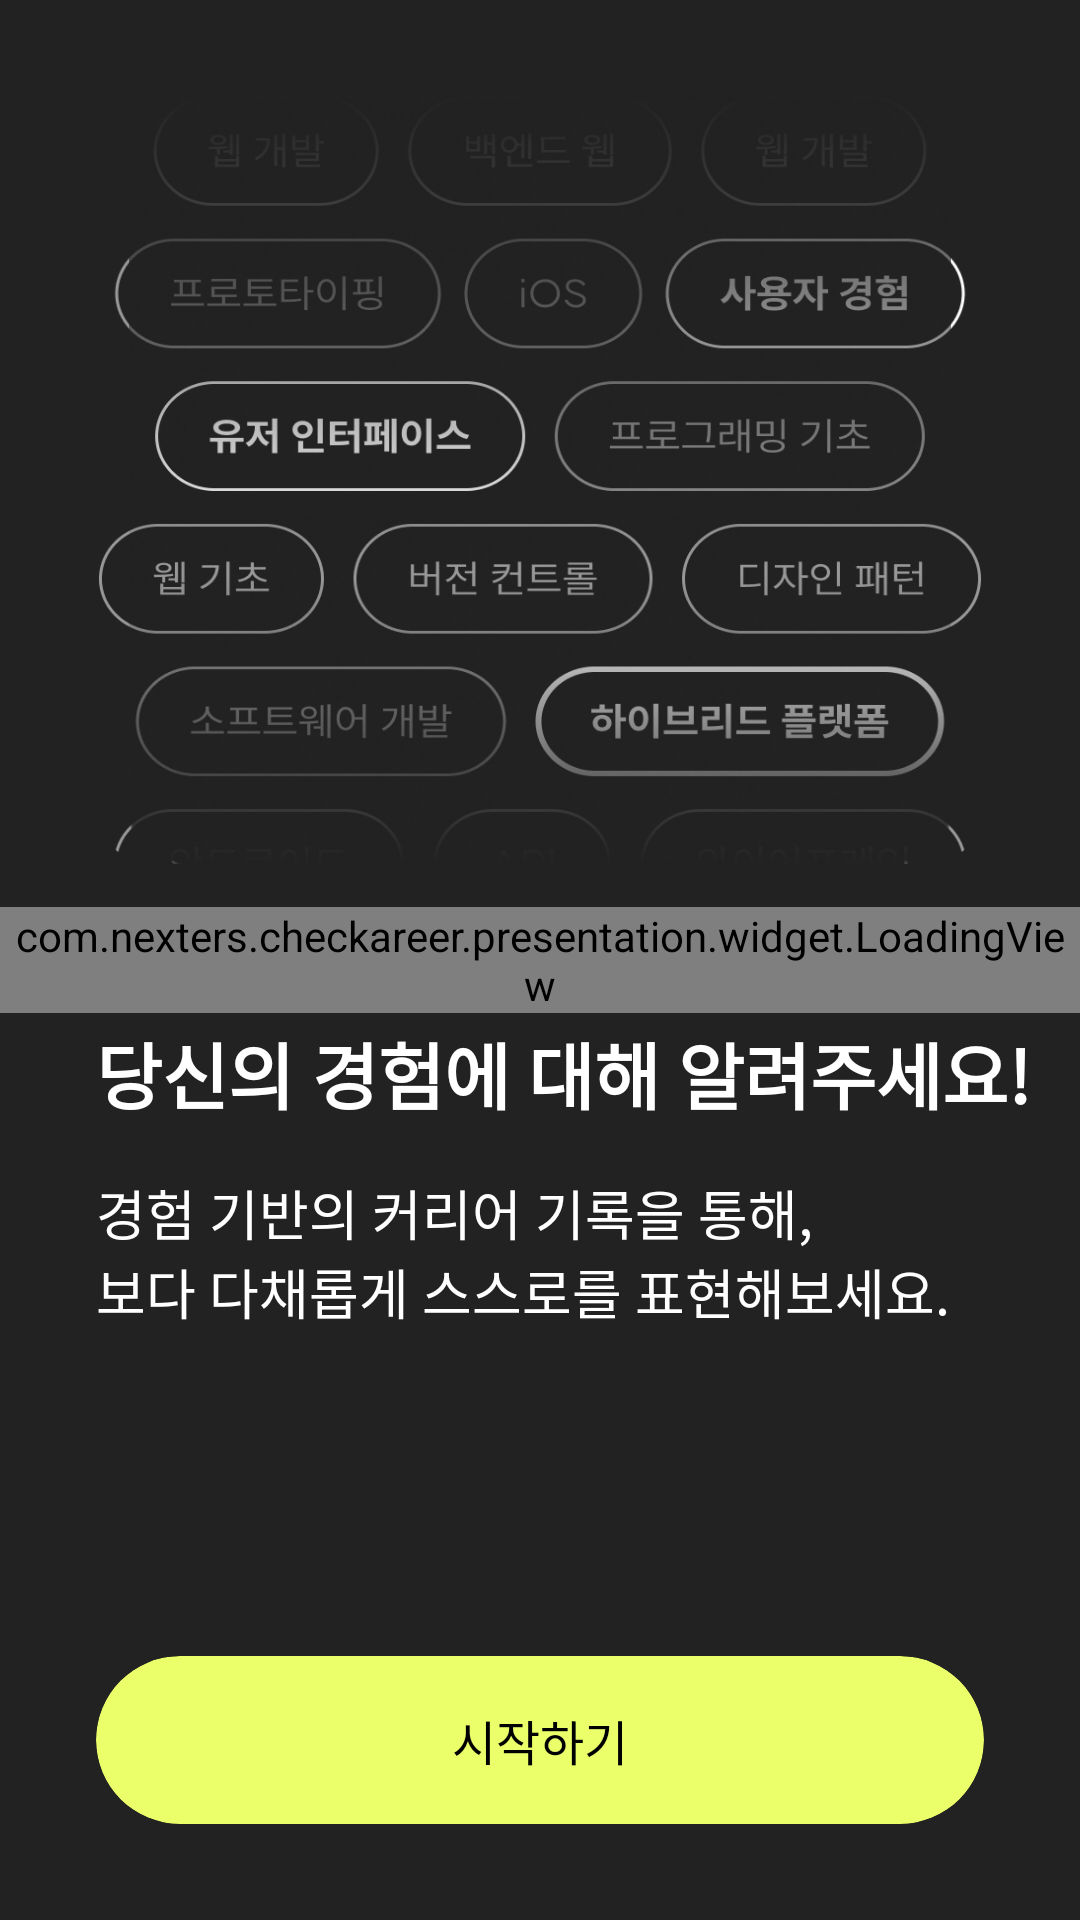

The Android layout XML behind this screen, and the referenced resources:
<!-- AndroidManifest.xml: application theme Theme.Checkareer -->
<!-- res/layout/onboarding_frag.xml -->
<?xml version="1.0" encoding="utf-8"?>
<layout xmlns:android="http://schemas.android.com/apk/res/android"
    xmlns:app="http://schemas.android.com/apk/res-auto"
    xmlns:tools="http://schemas.android.com/tools">

    <data>

        <import type="android.view.View" />

        <variable
            name="viewmodel"
            type="com.nexters.checkareer.presentation.ui.onboarding.OnBoardingViewModel" />

    </data>

    <androidx.constraintlayout.widget.ConstraintLayout
        android:layout_width="match_parent"
        android:layout_height="match_parent"
        android:background="@color/backgroundColor"
        tools:context=".presentation.ui.onboarding.OnBoardingActivity">


        <ImageView
            android:layout_margin="32dp"
            android:id="@+id/image_logo"
            android:layout_width="match_parent"
            android:layout_height="0dp"
            android:adjustViewBounds="true"
            android:fitsSystemWindows="true"
            android:background="@drawable/ic_onboarding_text"
            android:src="@drawable/ic_onboarding_shadow"
            app:layout_constraintBottom_toTopOf="@+id/half"
            app:layout_constraintEnd_toEndOf="parent"
            app:layout_constraintStart_toStartOf="parent"
            app:layout_constraintTop_toTopOf="parent" />

        <androidx.constraintlayout.widget.Guideline
            android:id="@+id/half"
            android:orientation="horizontal"
            app:layout_constraintGuide_percent="0.5"
            android:layout_width="match_parent"
            android:layout_height="wrap_content"/>

        <TextView
            android:id="@+id/textview_title"
            android:layout_width="wrap_content"
            android:layout_height="wrap_content"
            android:layout_marginTop="20dp"
            android:text="@string/on_boarding_title"
            style="@style/BoldText"
            android:textSize="24sp"
            android:textStyle="bold"
            android:layout_marginStart="@dimen/margin_32dp"
            app:layout_constraintStart_toStartOf="parent"
            app:layout_constraintTop_toBottomOf="@id/half" />

        <TextView
            android:id="@+id/textview_subtitle"
            android:layout_width="0dp"
            android:layout_height="wrap_content"
            android:layout_marginTop="16dp"
            android:text="@string/on_boarding_description"
            style="@style/RegularText"
            android:textSize="18sp"
            app:layout_constraintEnd_toEndOf="@+id/textview_title"
            app:layout_constraintStart_toStartOf="@+id/textview_title"
            app:layout_constraintTop_toBottomOf="@id/textview_title" />

        <com.google.android.material.card.MaterialCardView
            android:id="@+id/start_button"
            android:layout_width="0dp"
            android:layout_height="56dp"
            app:layout_constraintBottom_toBottomOf="parent"
            app:cardBackgroundColor="@color/point_color_1"
            app:cardCornerRadius="30dp"
            app:cardElevation="0dp"
            android:layout_marginBottom="@dimen/margin_32dp"
            android:layout_marginEnd="@dimen/margin_32dp"
            app:layout_constraintEnd_toEndOf="parent"
            app:layout_constraintStart_toStartOf="@id/textview_title">

            <androidx.constraintlayout.widget.ConstraintLayout
                android:layout_width="match_parent"
                android:layout_height="match_parent">

                <TextView
                    android:id="@+id/textview_create_profile"
                    android:layout_width="wrap_content"
                    android:layout_height="wrap_content"
                    android:text="@string/on_boarding_button"
                    style="@style/OnBoardingButtonText"
                    android:textAlignment="center"
                    app:layout_constraintBottom_toBottomOf="parent"
                    app:layout_constraintEnd_toEndOf="parent"
                    app:layout_constraintStart_toStartOf="parent"
                    app:layout_constraintTop_toTopOf="parent" />

            </androidx.constraintlayout.widget.ConstraintLayout>
        </com.google.android.material.card.MaterialCardView>

        <com.nexters.checkareer.presentation.widget.LoadingView
            android:id="@+id/progress_bar"
            android:layout_width="wrap_content"
            android:layout_height="wrap_content"
            android:layout_gravity="center"
            android:visibility="@{viewmodel.dataLoading ? View.VISIBLE : View.GONE}"
            app:layout_constraintBottom_toBottomOf="parent"
            app:layout_constraintEnd_toEndOf="parent"
            app:layout_constraintStart_toStartOf="parent"
            app:layout_constraintTop_toTopOf="parent" />

    </androidx.constraintlayout.widget.ConstraintLayout>
</layout>
<!-- resources referenced by this layout -->
<resources>
  <color name="backgroundColor">#222222</color>
  <color name="point_color_1">#EAFF6A</color>
  <dimen name="margin_32dp">32dp</dimen>
  <!-- drawable ic_onboarding_shadow: png bitmap (drawable, 45209 bytes) -->
  <!-- drawable ic_onboarding_text: png bitmap (drawable, 64928 bytes) -->
  <string name="on_boarding_button">시작하기</string>
  <string name="on_boarding_description">경험 기반의 커리어 기록을 통해,\n보다 다채롭게 스스로를 표현해보세요.</string>
  <string name="on_boarding_title">당신의 경험에 대해 알려주세요!</string>
  <style name="BoldText" parent="Widget.MaterialComponents.TextView">
          <item name="android:textColor">@color/white</item>
          <item name="fontFamily">@font/suit_bold</item>
      </style>
  <style name="OnBoardingButtonText" parent="Widget.MaterialComponents.TextView">
          <item name="android:textSize">16sp</item>
          <item name="android:textColor">@color/black</item>
          <item name="fontFamily">@font/suit_bold</item>
      </style>
  <style name="RegularText" parent="Widget.MaterialComponents.TextView">
          <item name="android:textColor">@color/white</item>
          <item name="fontFamily">@font/suit_regular</item>
      </style>
  <style name="Theme.Checkareer" parent="Theme.MaterialComponents.DayNight.NoActionBar">
          
          <item name="colorPrimaryDark">@color/backgroundColor</item>
          <item name="colorAccent">@color/backgroundColor</item>
          <item name="android:statusBarColor" tools:targetApi="l">@color/backgroundColor</item>
          <item name="bottomSheetDialogTheme">@style/AppBottomSheetDialogTheme</item>
          <item name="android:windowBackground">@color/backgroundColor</item>
          
  
      </style>
  <color name="white">#FFFFFFFF</color>
  <color name="black">#FF000000</color>
  <style name="AppBottomSheetDialogTheme" parent="Theme.Design.Light.BottomSheetDialog">
          <item name="bottomSheetStyle">@style/AppModalStyle</item>
      </style>
  <style name="AppModalStyle" parent="Widget.Design.BottomSheet.Modal">
          <item name="android:background">@drawable/round_corner_background</item>
      </style>
  <!-- drawable round_corner_background (drawable-v24) -->
  <?xml version="1.0" encoding="utf-8"?>
  <shape xmlns:android="http://schemas.android.com/apk/res/android"
      android:shape="rectangle">
      <solid android:color="@color/backgroundColor"/>
      <corners
          android:topLeftRadius="20dp"
          android:topRightRadius="20dp" />
  
  
  
  </shape>
</resources>
